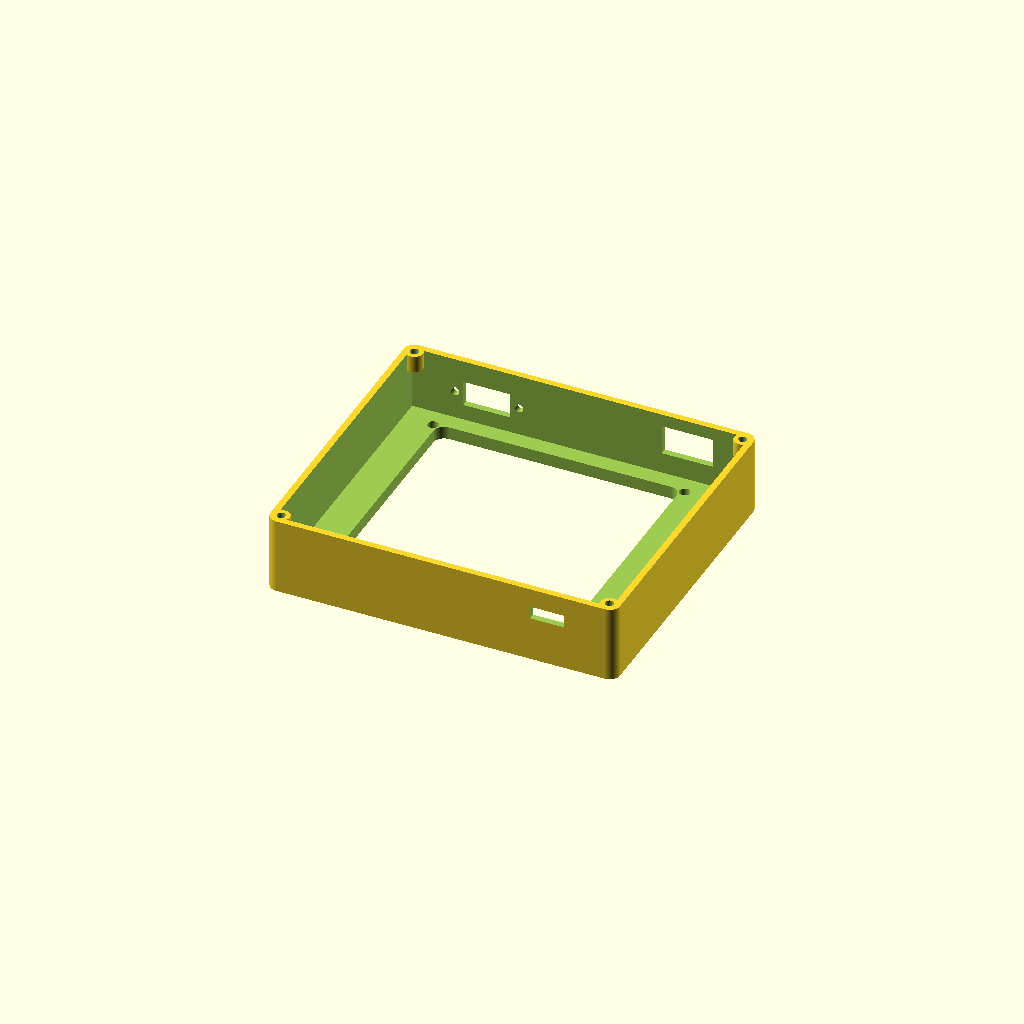
Cell 1 — every parameter at its default value.
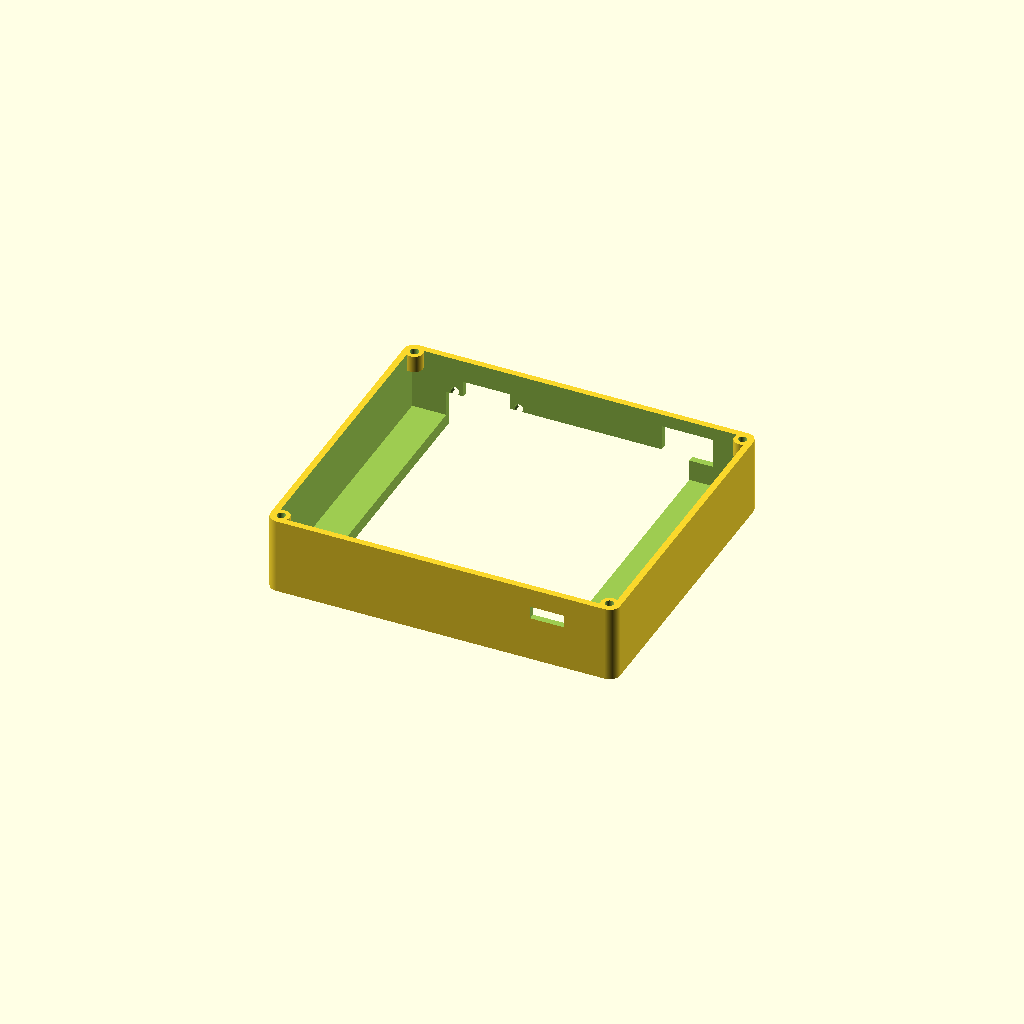
Cell 2: column_width = 28 (everything else at default).
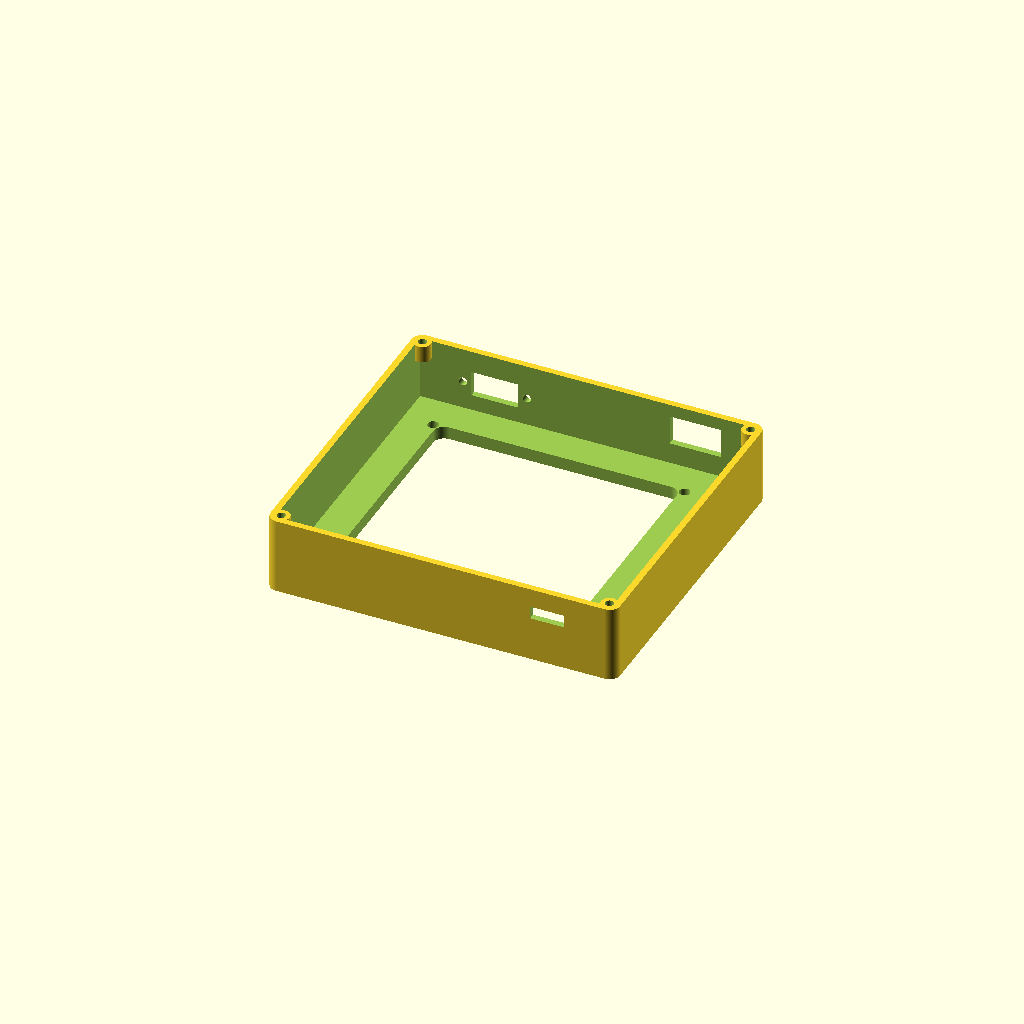
Cell 3: the same model with column_offset = 8.
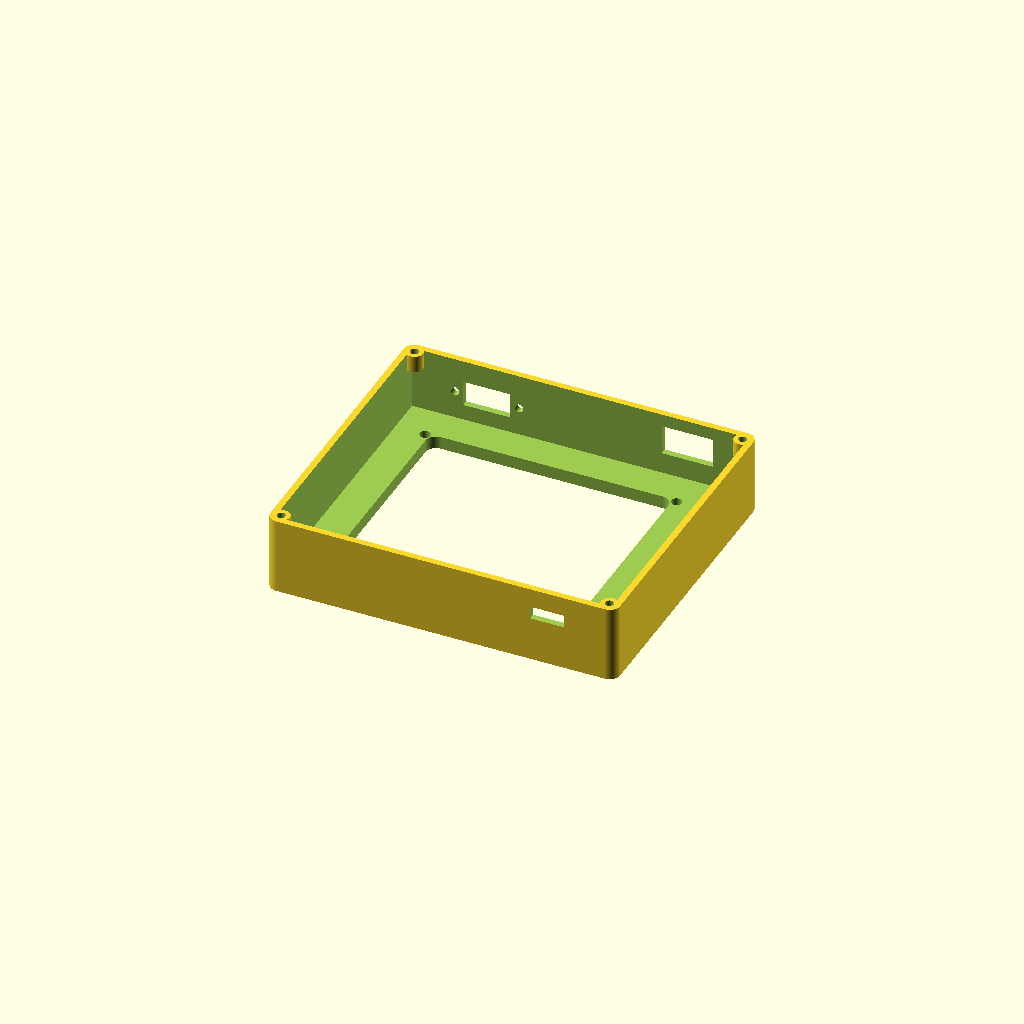
Cell 4: number_y = -8 (everything else at default).
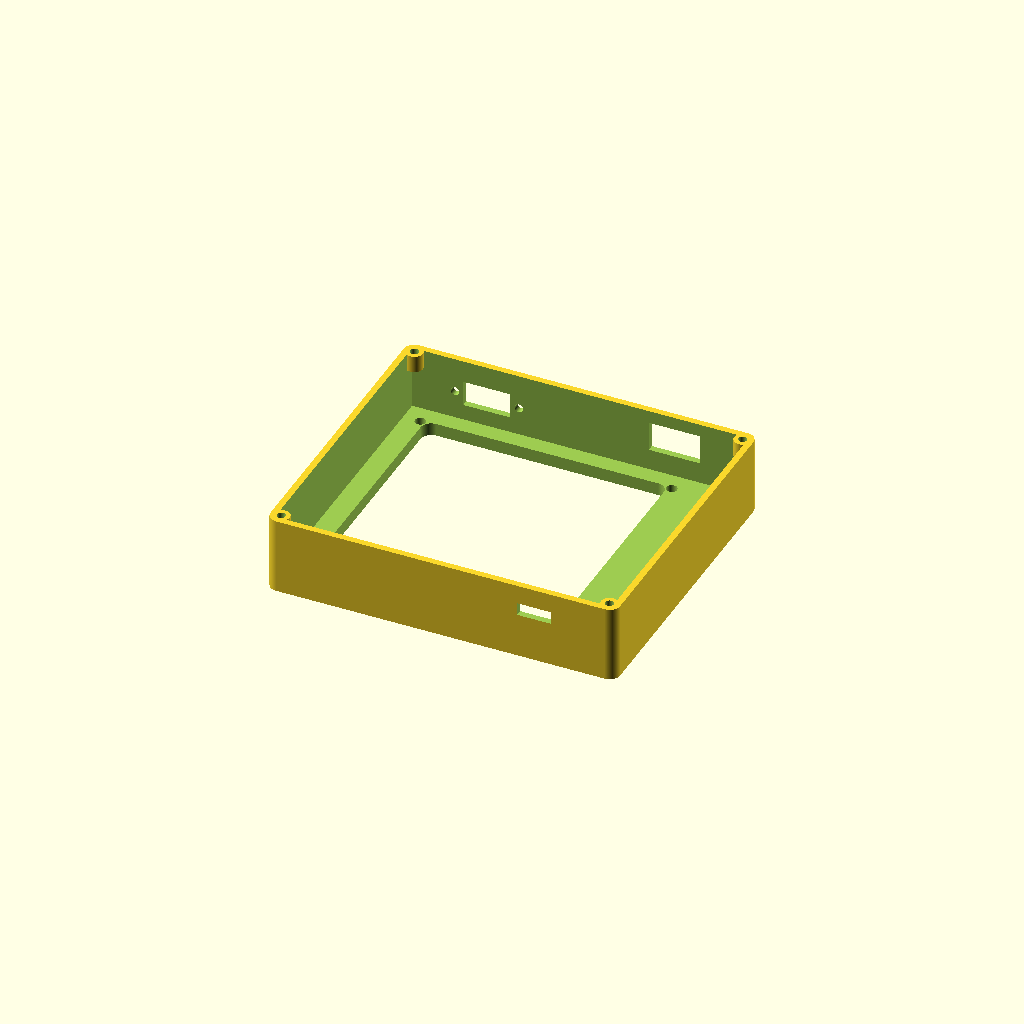
Cell 5 — number_x set to -6, the other parameters unchanged.
All cells are drawn from one camera (rotation 55°, 0°, 25°, orthographic, colour scheme Cornfield), so only the parameter changes between them.
The OpenSCAD source (resources/case-wide.scad):
$fa = 1;
$fs = 0.05;
column_width = 14;
column_offset = 4;
number_y = -4;
number_x = -3;

difference() {
    minkowski()
        {
            translate([2.5, 2.5, 0])
                cube([77, 63 + column_offset, 15.5]);
            cylinder(r = 2.5, h = 2.5);
        }

    translate([1.5, 1.5, 3])
        cube([79, 65 + column_offset, 25]);

    minkowski()
        {
            translate([15 + number_x, 12 + number_y, -1])
                cube([52, 42 + column_width, 5]);
            cylinder(r = 2.5, h = 5);
        }

    translate([11.5 + number_x, 10 + number_y, -1])
        cylinder(r = 1.25, h = 7);
    translate([11.5 + number_x, 56 + number_y + column_width, -1])
        cylinder(r = 1.25, h = 7);
    translate([70.5 + number_x, 10 + number_y, -1])
        cylinder(r = 1.25, h = 7);
    translate([70.5 + number_x, 56 + number_y + column_width, -1])
        cylinder(r = 1.25, h = 7);

    // usb
    translate([63 + number_x, 64 + column_offset, 8])
        cube([12, 9, 7]);

    // on-off
    translate([13.5, 63 + column_offset, 6.75])
        cube([11, 7, 6]);

    translate([11.5, 70 + column_offset, 9.75])
        rotate([90, 0, 0])
            cylinder(r = 1, h = 6);

    translate([26.5, 70 + column_offset, 9.75])
        rotate([90, 0, 0])
            cylinder(r = 1, h = 6);

    // led
    translate([65+number_x,-1,10.5])
        cube([8,5,3]);
}

// bottom holes
difference() {
    translate([2.5, 2.5, 14])
        cylinder(r = 2, h = 4);
    translate([2.5, 2.5, 10])
        cylinder(r = 1, h = 10);
}

difference() {
    translate([2.5, 65.5 + column_offset, 14])
        cylinder(r = 2, h = 4);
    translate([2.5, 65.5 + column_offset, 10])
        cylinder(r = 1, h = 10);
}

difference() {
    translate([79.5, 2.5, 14])
        cylinder(r = 2, h = 4);
    translate([79.5, 2.5, 10])
        cylinder(r = 1, h = 10);
}

difference() {
    translate([79.5, 65.5 + column_offset, 14])
        cylinder(r = 2, h = 4);
    translate([79.5, 65.5 + column_offset, 10])
        cylinder(r = 1, h = 10);
}
Customizer parameters (derived from the source; name, type, default, range or options):
column_width: number, default 14
column_offset: number, default 4
number_y: number, default -4
number_x: number, default -3
